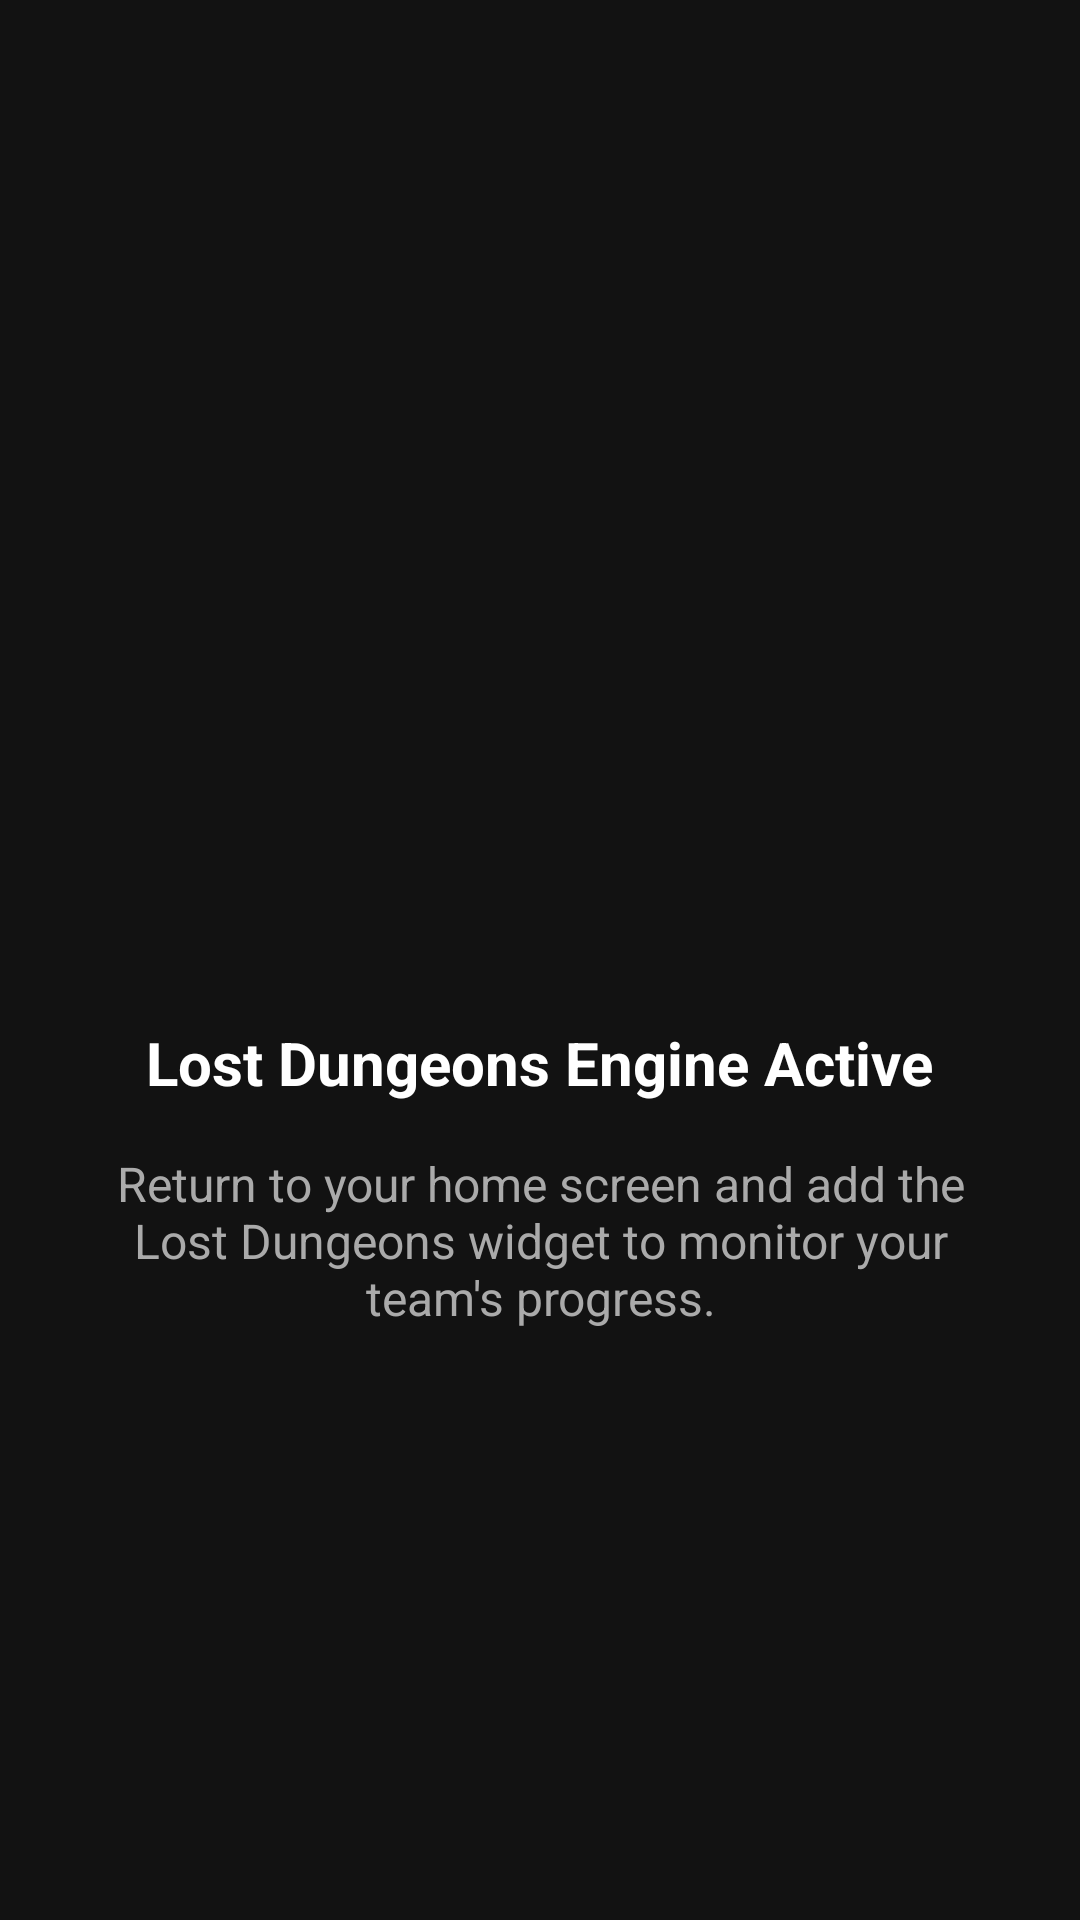

This screen was rendered from an Android layout file. Write that file and the resources it references.
<!-- AndroidManifest.xml: application theme Theme.AppCompat.Light -->
<!-- res/layout/activity_main.xml -->
<?xml version="1.0" encoding="utf-8"?>
<LinearLayout xmlns:android="http://schemas.android.com/apk/res/android"
    android:layout_width="match_parent"
    android:layout_height="match_parent"
    android:gravity="center"
    android:orientation="vertical"
    android:padding="24dp"
    android:background="#121212">

    <ImageView
        android:layout_width="120dp"
        android:layout_height="120dp"
        android:src="@mipmap/ic_launcher"
        android:layout_marginBottom="24dp"/>

    <TextView
        android:layout_width="wrap_content"
        android:layout_height="wrap_content"
        android:text="Lost Dungeons Engine Active"
        android:textColor="#FFFFFF"
        android:textSize="20sp"
        android:textStyle="bold"
        android:layout_marginBottom="16dp"/>

    <TextView
        android:layout_width="wrap_content"
        android:layout_height="wrap_content"
        android:gravity="center_horizontal"
        android:text="Return to your home screen and add the Lost Dungeons widget to monitor your team's progress."
        android:textColor="#AAAAAA"
        android:textSize="16sp" />
</LinearLayout>
<!-- resources referenced by this layout -->
<resources>

</resources>
